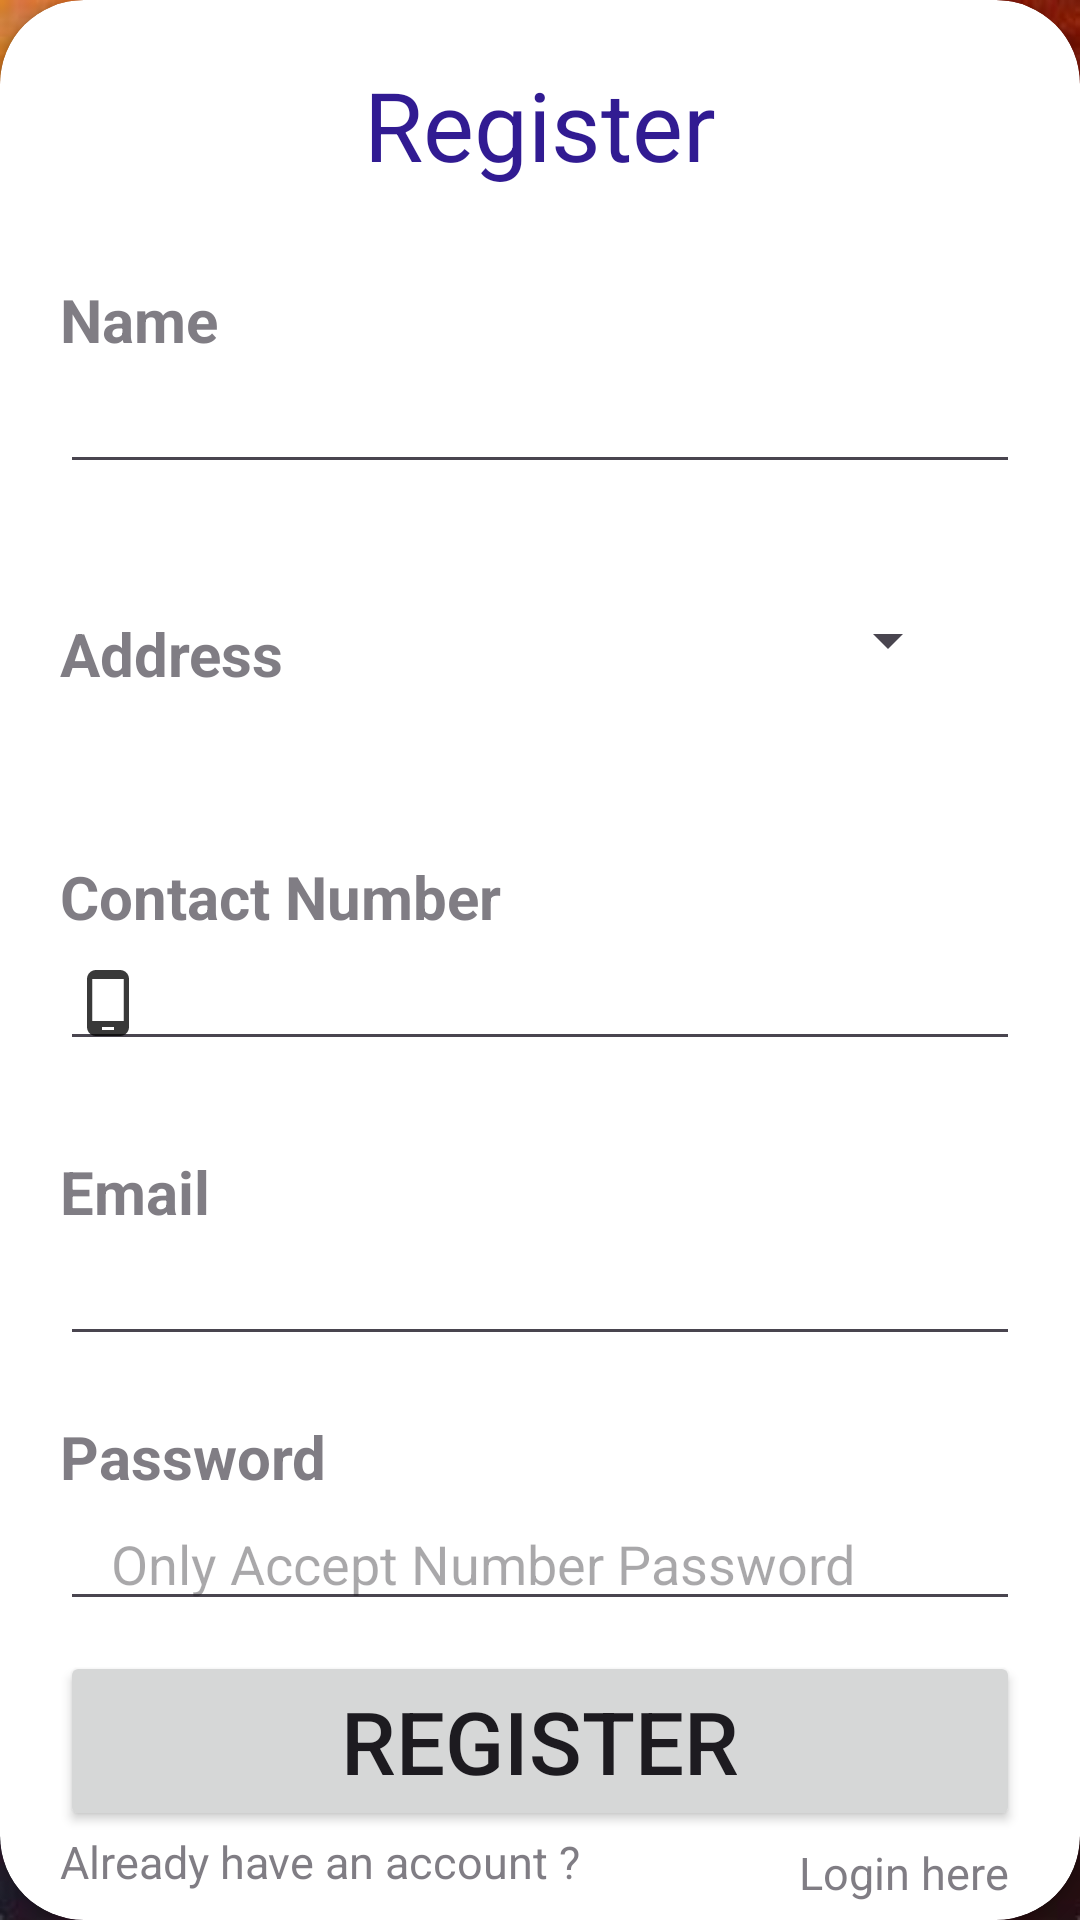

The Android layout XML behind this screen, and the referenced resources:
<!-- AndroidManifest.xml: application theme Theme.ServiceMateProviderApp -->
<!-- res/layout/activity_user_registration.xml -->
<?xml version="1.0" encoding="utf-8"?>
<RelativeLayout xmlns:android="http://schemas.android.com/apk/res/android"
    xmlns:app="http://schemas.android.com/apk/res-auto"
    xmlns:tools="http://schemas.android.com/tools"
    android:layout_width="match_parent"
    android:layout_height="match_parent"
    tools:context=".User_registration"
    android:background="@drawable/kk">

    <androidx.cardview.widget.CardView
        android:layout_width="match_parent"
        android:layout_height="match_parent"
        android:layout_alignParentBottom="true"
        android:layout_marginBottom="0dp"
        app:cardCornerRadius="28dp">

        <LinearLayout
            android:layout_width="match_parent"
            android:layout_height="750dp"
            android:orientation="vertical"
            android:padding="20dp">

            <TextView
                android:layout_width="match_parent"
                android:layout_height="wrap_content"
                android:gravity="center"
                android:text="Register"
                android:textColor="@color/my_text"
                android:textSize="32sp" />

            <View
                android:layout_width="wrap_content"
                android:layout_height="30dp" />

            <TextView
                android:layout_width="match_parent"
                android:layout_height="wrap_content"
                android:alpha="0.7"
                android:text="Name"
                android:textSize="20dp"
                android:textStyle="bold" />

            <EditText
                android:id="@+id/editname"
                android:layout_width="match_parent"
                android:layout_height="wrap_content"
                android:drawableLeft="@drawable/person"
                android:inputType="text"

                />

            <View
                android:layout_width="wrap_content"
                android:layout_height="20dp" />

            <LinearLayout
                android:layout_width="match_parent"
                android:layout_height="wrap_content"
                android:orientation="horizontal">

                <TextView
                    android:layout_width="wrap_content"
                    android:layout_height="wrap_content"
                    android:layout_marginTop="23dp"
                    android:alpha="0.7"
                    android:text="Address"
                    android:textSize="20dp"
                    android:textStyle="bold" />

                <Spinner
                    android:id="@+id/spinner1"
                    android:layout_width="wrap_content"
                    android:layout_height="wrap_content"
                    android:layout_margin="20dp"
                    android:layout_weight="1" />

            </LinearLayout>


            <View
                android:layout_width="wrap_content"
                android:layout_height="20dp" />

            <View
                android:layout_width="wrap_content"
                android:layout_height="20dp" />

            <TextView
                android:layout_width="match_parent"
                android:layout_height="wrap_content"
                android:alpha="0.7"
                android:text="Contact Number"
                android:textSize="20dp"
                android:textStyle="bold" />

            <EditText
                android:id="@+id/editphone"
                android:layout_width="match_parent"
                android:layout_height="wrap_content"
                android:drawableLeft="@drawable/phone"
                android:inputType="number" />

            <View
                android:layout_width="wrap_content"
                android:layout_height="30dp" />

            <TextView
                android:layout_width="match_parent"
                android:layout_height="wrap_content"
                android:alpha="0.7"
                android:text="Email "
                android:textSize="20dp"
                android:textStyle="bold" />

            <EditText
                android:id="@+id/editEmail"
                android:layout_width="match_parent"
                android:layout_height="wrap_content"
                android:drawableLeft="@drawable/email_icon"
                android:inputType="textEmailAddress" />


            <View
                android:layout_width="wrap_content"
                android:layout_height="20dp" />

            <TextView
                android:layout_width="match_parent"
                android:layout_height="wrap_content"
                android:alpha="0.7"
                android:text="Password"
                android:textSize="20dp"
                android:textStyle="bold" />

            <EditText
                android:id="@+id/editpassword"
                android:layout_width="match_parent"
                android:layout_height="wrap_content"
                android:hint="   Only Accept Number Password"
                android:inputType="numberPassword" />

            <View
                android:layout_width="match_parent"
                android:layout_height="10dp" />

            <Button
                android:id="@+id/btnReg"
                android:layout_width="match_parent"
                android:layout_height="60dp"

                android:text="Register"
                android:textSize="29dp"
                app:cornerRadius="30dp" />

            <RelativeLayout
                android:layout_width="match_parent"
                android:layout_height="28dp">

                <TextView
                    android:layout_width="wrap_content"
                    android:layout_height="wrap_content"
                    android:alpha="0.7"
                    android:text="Already have an account ?"
                    android:textSize="15dp" />

                <TextView
                    android:id="@+id/textLogin"
                    android:layout_width="wrap_content"
                    android:layout_height="wrap_content"
                    android:layout_alignParentEnd="true"
                    android:layout_centerVertical="true"
                    android:alpha="0.7"
                    android:text="Login here "
                    android:textSize="15dp" />


            </RelativeLayout>

        </LinearLayout>
    </androidx.cardview.widget.CardView>

</RelativeLayout>
<!-- resources referenced by this layout -->
<resources>
  <color name="my_text">#311B92</color>
  <!-- drawable kk: jpeg bitmap (drawable, 43864 bytes) -->
  <!-- drawable phone (drawable) -->
  <vector android:alpha="0.78" android:height="24dp"
      android:tint="#000000" android:viewportHeight="24"
      android:viewportWidth="24" android:width="24dp" xmlns:android="http://schemas.android.com/apk/res/android">
      <path android:fillColor="@android:color/white" android:pathData="M16,1L8,1C6.34,1 5,2.34 5,4v16c0,1.66 1.34,3 3,3h8c1.66,0 3,-1.34 3,-3L19,4c0,-1.66 -1.34,-3 -3,-3zM14,21h-4v-1h4v1zM17.25,18L6.75,18L6.75,4h10.5v14z"/>
  </vector>
  <style name="Theme.ServiceMateProviderApp" parent="Base.Theme.ServiceMateProviderApp" />
  <style name="Base.Theme.ServiceMateProviderApp" parent="Theme.Material3.DayNight.NoActionBar">
          
          
      </style>
</resources>
